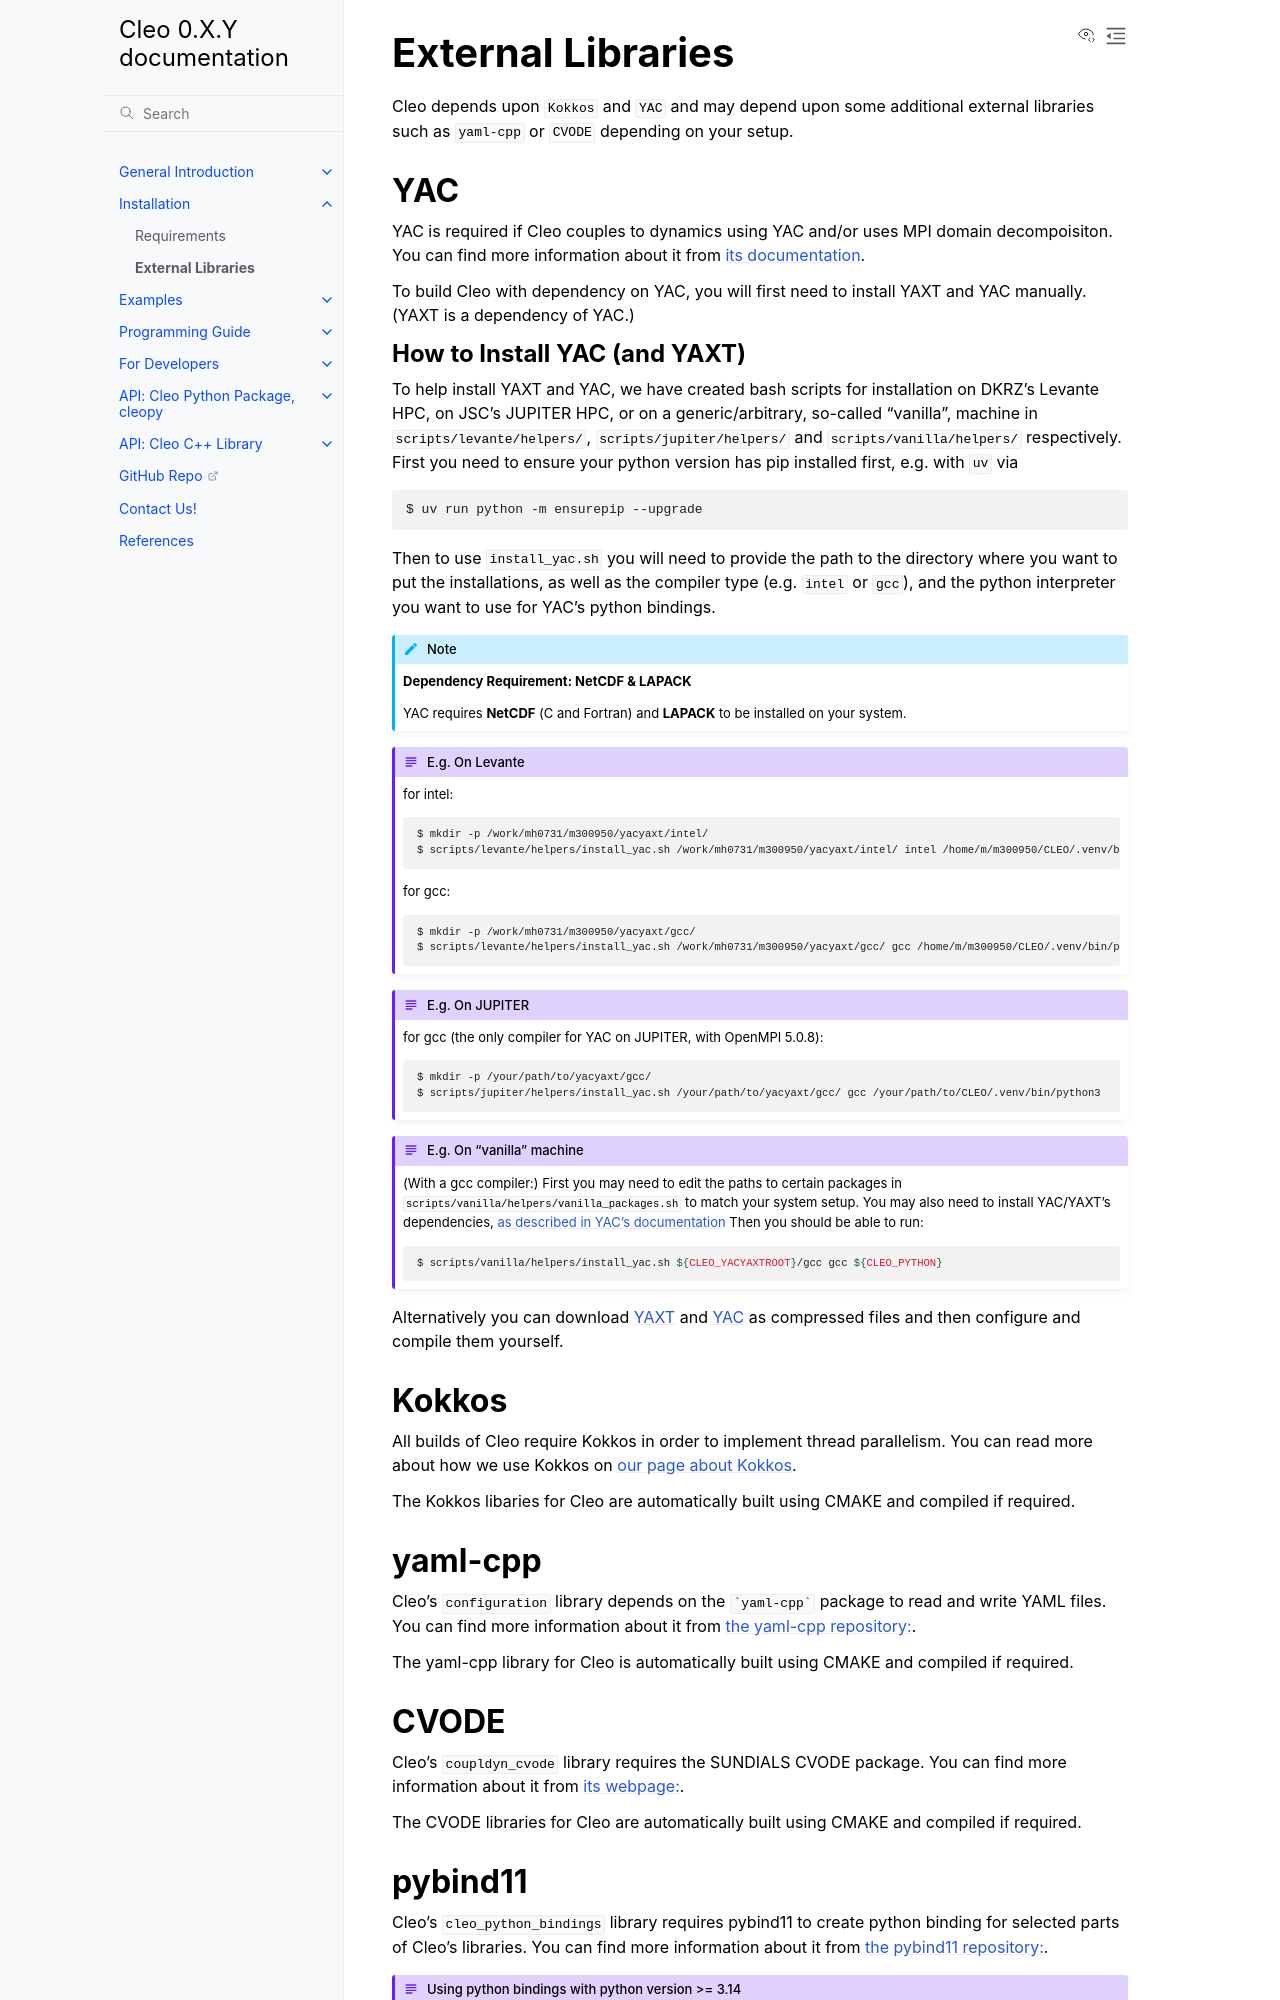

repository: yoctoyotta1024/CLEO · page: usage/installation/extern.html · generator: sphinx

External Libraries
==================

Cleo depends upon ``Kokkos`` and ``YAC`` and may depend upon some additional external libraries
such as ``yaml-cpp`` or ``CVODE`` depending on your setup.

YAC
---
YAC is required if Cleo couples to dynamics using YAC and/or uses MPI domain decompoisiton. You can
find more information about it from `its documentation <https://dkrz-sw.gitlab-pages.dkrz.de/yac>`_.

To build Cleo with dependency on YAC, you will first need to install YAXT and YAC manually.
(YAXT is a dependency of YAC.)

.. _install_yac:

How to Install YAC (and YAXT)
#############################

To help install YAXT and YAC, we have created bash scripts for installation on
DKRZ's Levante HPC, on JSC's JUPITER HPC, or on a generic/arbitrary, so-called "vanilla", machine in
``scripts/levante/helpers/``, ``scripts/jupiter/helpers/`` and ``scripts/vanilla/helpers/``
respectively. First you need to ensure your python version has pip installed first, e.g. with
``uv`` via

.. code-block:: console

  $ uv run python -m ensurepip --upgrade

Then to use ``install_yac.sh`` you will need to provide the path to the directory where you want
to put the installations, as well as the compiler type (e.g. ``intel`` or ``gcc``), and the python
interpreter you want to use for YAC's python bindings.

.. note::
   **Dependency Requirement: NetCDF & LAPACK**

   YAC requires **NetCDF** (C and Fortran) and **LAPACK** to be installed on your system.

.. admonition:: E.g. On Levante

  for intel:

  .. code-block:: console

    $ mkdir -p /work/mh0731/m300950/yacyaxt/intel/
    $ scripts/levante/helpers/install_yac.sh /work/mh0731/m300950/yacyaxt/intel/ intel /home/m/m300950/CLEO/.venv/bin/python3

  for gcc:

  .. code-block:: console

    $ mkdir -p /work/mh0731/m300950/yacyaxt/gcc/
    $ scripts/levante/helpers/install_yac.sh /work/mh0731/m300950/yacyaxt/gcc/ gcc /home/m/m300950/CLEO/.venv/bin/python3


.. admonition:: E.g. On JUPITER

  for gcc (the only compiler for YAC on JUPITER, with OpenMPI 5.0.8):

  .. code-block:: console

    $ mkdir -p /your/path/to/yacyaxt/gcc/
    $ scripts/jupiter/helpers/install_yac.sh /your/path/to/yacyaxt/gcc/ gcc /your/path/to/CLEO/.venv/bin/python3


.. admonition:: E.g. On "vanilla" machine

  (With a gcc compiler:) First you may need to edit the paths to certain packages
  in ``scripts/vanilla/helpers/vanilla_packages.sh`` to match your system setup. You may also need to install YAC/YAXT's
  dependencies, `as described in YAC's documentation <https://dkrz-sw.gitlab-pages.dkrz.de/yac/d1/d9f/installing_yac.html>`_
  Then you should be able to run:

  .. code-block:: console

    $ scripts/vanilla/helpers/install_yac.sh ${CLEO_YACYAXTROOT}/gcc gcc ${CLEO_PYTHON}


Alternatively you can download `YAXT <https://swprojects.dkrz.de/redmine/>`_ and
`YAC <https://gitlab.dkrz.de/dkrz-sw/yac/>`_ as compressed files and then configure and compile
them yourself.

Kokkos
------
All builds of Cleo require Kokkos in order to implement thread parallelism. You can read more about
how we use Kokkos on :doc:`our page about Kokkos<../../intro/kokkos>`.

The Kokkos libaries for Cleo are automatically built using CMAKE and compiled if required.

yaml-cpp
--------
Cleo's ``configuration`` library depends on the ```yaml-cpp``` package to read and write YAML files. You
can find more information about it from `the yaml-cpp repository: <https://github.com/jbeder/yaml-cpp>`_.

The yaml-cpp library for Cleo is automatically built using CMAKE and compiled if required.

CVODE
-----
Cleo's ``coupldyn_cvode`` library requires the SUNDIALS CVODE package. You can find more information
about it from `its webpage: <https://computing.llnl.gov/projects/sundials/cvode>`_.

The CVODE libraries for Cleo are automatically built using CMAKE and compiled if required.
